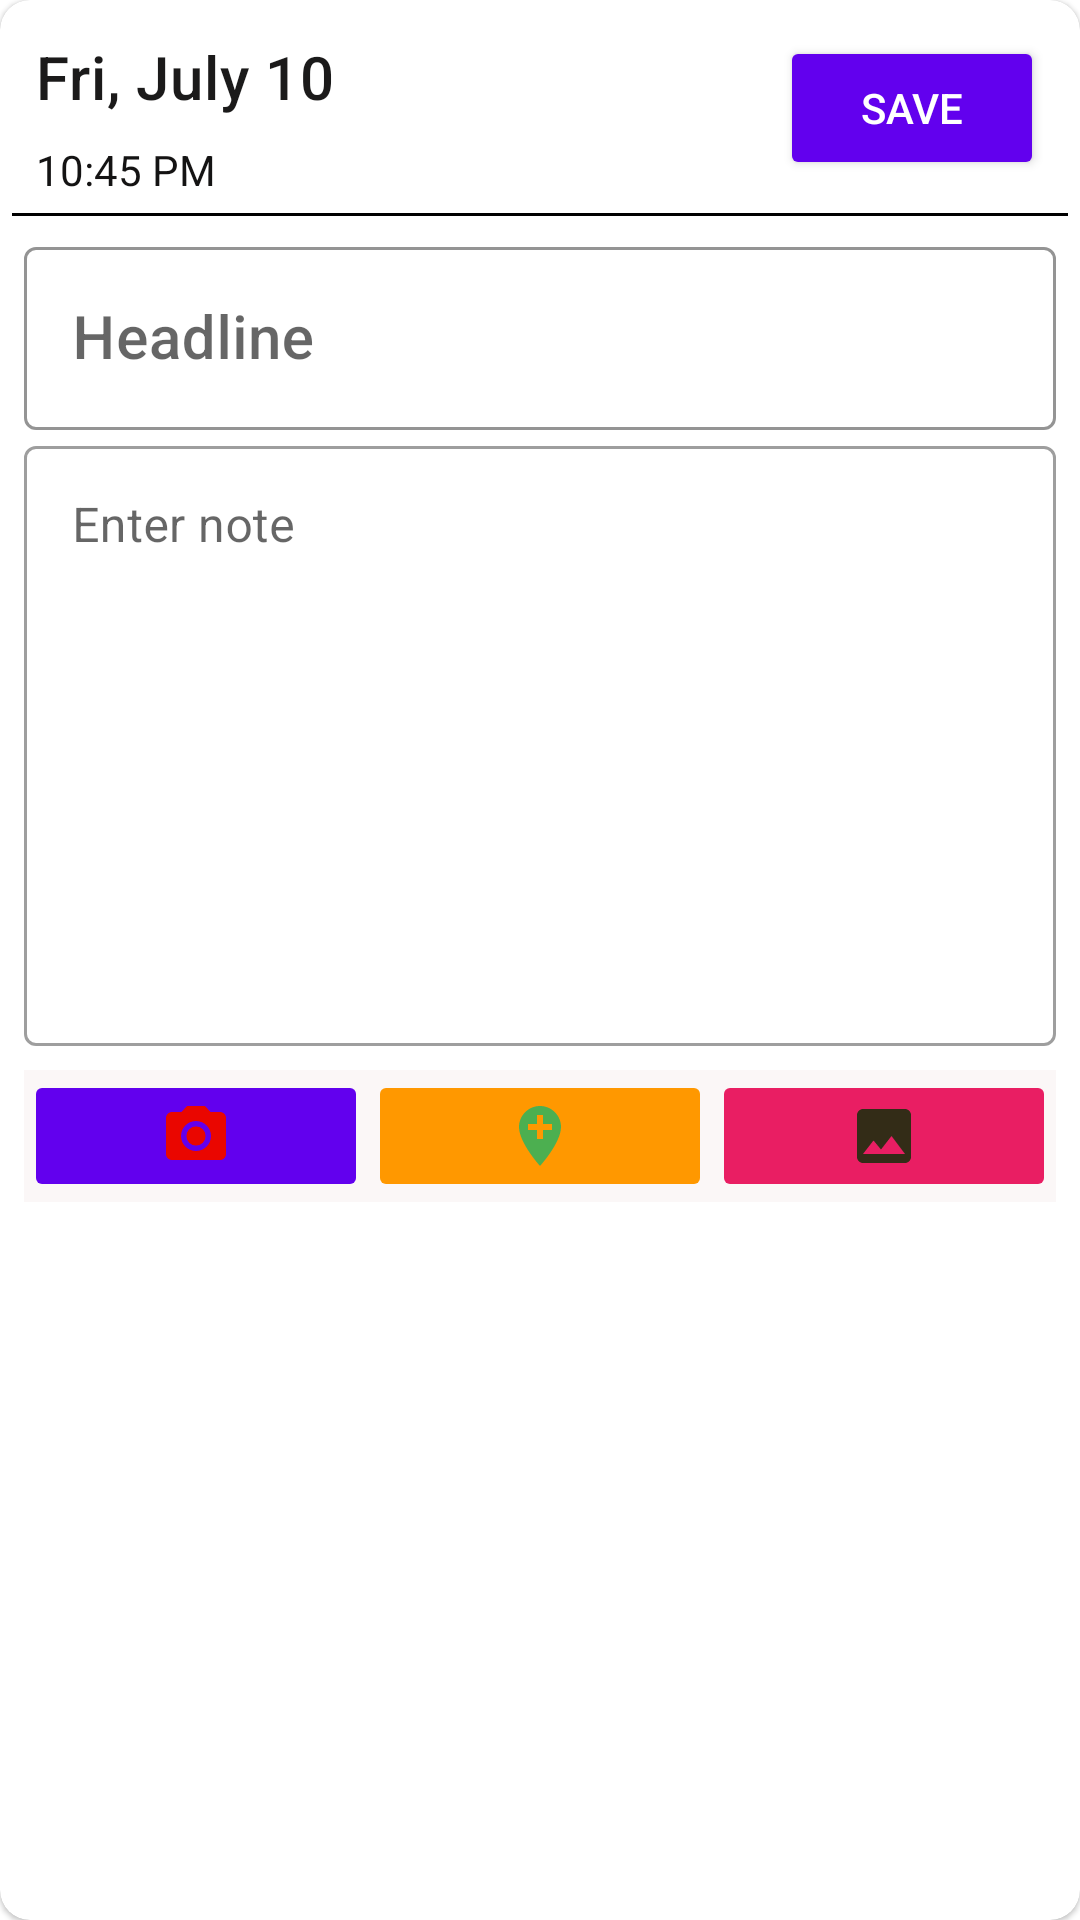

The Android layout XML behind this screen, and the referenced resources:
<!-- AndroidManifest.xml: application theme AppTheme -->
<!-- res/layout/new_dialog.xml -->
<?xml version="1.0" encoding="utf-8"?>
<com.google.android.material.card.MaterialCardView
    xmlns:android="http://schemas.android.com/apk/res/android"
    android:layout_width="match_parent"
    android:elevation="10dp"
    android:layout_margin="10dp"
    xmlns:app="http://schemas.android.com/apk/res-auto"
    app:cardCornerRadius="10dp"
    android:layout_height="match_parent">

    <androidx.constraintlayout.widget.ConstraintLayout

        android:layout_width="match_parent"

        android:layout_margin="4dp"
        android:layout_height="match_parent"
        >

        <TextView
            android:id="@+id/dDate"
            android:layout_width="wrap_content"
            android:layout_height="wrap_content"
            android:layout_marginStart="8dp"
            android:layout_marginTop="8dp"
            android:textAppearance="@style/TextAppearance.MaterialComponents.Headline6"
            android:text="Fri, July 10"
            android:textColor="#1B1A1A"
            app:layout_constraintStart_toStartOf="parent"
            app:layout_constraintTop_toTopOf="parent" />

        <TextView
            android:id="@+id/dTime"
            android:layout_width="wrap_content"
            android:layout_height="wrap_content"
            android:layout_marginStart="8dp"
            android:layout_marginTop="8dp"
            android:text="10:45 PM"
            android:textColor="#141313"
            app:layout_constraintStart_toStartOf="parent"
            app:layout_constraintTop_toBottomOf="@+id/dDate" />

        <Button
            android:id="@+id/dSaveButton"
            android:backgroundTint="@color/colorPrimary"
            android:layout_width="wrap_content"
            android:layout_height="wrap_content"
            android:layout_marginTop="8dp"
            android:layout_marginEnd="8dp"
            android:text="Save"
            android:textColor="#fff"
            app:layout_constraintEnd_toEndOf="parent"
            app:layout_constraintTop_toTopOf="parent" />

        <ImageView
            android:id="@+id/imageView"
            android:layout_width="1500dp"
            android:layout_height="1dp"
            android:layout_marginTop="5dp"
            android:src="#000000"
            android:contentDescription="@string/todo"
            app:layout_constraintEnd_toEndOf="parent"
            app:layout_constraintStart_toStartOf="parent"
            app:layout_constraintTop_toBottomOf="@+id/dTime" />

        <com.google.android.material.textfield.TextInputLayout
            style="@style/Widget.MaterialComponents.TextInputLayout.OutlinedBox"
            android:layout_width="0dp"
            android:id="@+id/heading"
            app:boxStrokeColor="@color/colorPrimary"
            app:hintTextColor="@color/colorAccent"

            android:layout_height="wrap_content"
            android:layout_marginStart="4dp"
            android:hint="Headline"
            android:layout_marginTop="5dp"
            android:layout_marginEnd="4dp"
            app:layout_constraintEnd_toEndOf="parent"
            app:layout_constraintStart_toStartOf="parent"
            app:layout_constraintTop_toBottomOf="@+id/imageView">

            <com.google.android.material.textfield.TextInputEditText
                android:layout_width="match_parent"
                android:id="@+id/dHeadingText"

                android:textAppearance="@style/TextAppearance.MaterialComponents.Headline6"
                android:layout_height="wrap_content" />
        </com.google.android.material.textfield.TextInputLayout>

        <com.google.android.material.textfield.TextInputLayout
            android:id="@+id/note"
            style="@style/Widget.MaterialComponents.TextInputLayout.OutlinedBox"
            android:layout_width="match_parent"
            android:layout_height="wrap_content"
            android:layout_marginStart="4dp"
            android:layout_marginEnd="4dp"
            android:hint="Enter note"
            app:layout_constraintEnd_toEndOf="parent"
            app:layout_constraintStart_toStartOf="parent"
            app:layout_constraintTop_toBottomOf="@+id/heading">

            <com.google.android.material.textfield.TextInputEditText
                android:id="@+id/dNoteText"
                android:layout_width="match_parent"
                android:layout_height="200dp"
                android:fontFamily="sans-serif"
                android:gravity="start"
                android:inputType="textMultiLine"
                android:singleLine="false"
                android:textAlignment="viewStart" />

        </com.google.android.material.textfield.TextInputLayout>

        <LinearLayout
            android:layout_width="0dp"
            android:layout_height="wrap_content"
            android:layout_marginStart="4dp"
            android:layout_marginTop="8dp"
            android:layout_marginBottom="10dp"
            android:weightSum="3"
            android:layout_marginEnd="4dp"
            android:background="#FBF7F7"
            android:orientation="horizontal"
            app:layout_constraintEnd_toEndOf="parent"
            app:layout_constraintStart_toStartOf="parent"
            app:layout_constraintTop_toBottomOf="@+id/note">

            <ImageButton
                android:layout_width="0dp"
                android:id="@+id/dCamera"
                android:contentDescription="TODO"
                android:layout_height="wrap_content"
                android:backgroundTint="@color/colorPrimary"
                android:src="@drawable/ic_camera"
                android:layout_weight="1"
                />
            <ImageButton
                android:layout_width="0dp"
                android:id="@+id/dLocation"
                android:backgroundTint="#FF9800"
                android:layout_height="wrap_content"
                android:contentDescription="dd"
                android:layout_weight="1"
                android:src="@drawable/ic_baseline_add_location_24"/>
            <ImageButton
                android:layout_width="0dp"
                android:id="@+id/dImage"
                android:layout_height="wrap_content"
                android:contentDescription="dd"
                android:backgroundTint="#E91E63"
                android:layout_weight="1"
                android:src="@drawable/ic_baseline_image_24"/>




        </LinearLayout>

    </androidx.constraintlayout.widget.ConstraintLayout>

</com.google.android.material.card.MaterialCardView>
<!-- resources referenced by this layout -->
<resources>
  <color name="colorAccent">#03DAC5</color>
  <color name="colorPrimary">#6200EE</color>
  <!-- drawable ic_baseline_add_location_24 (drawable) -->
  <vector xmlns:android="http://schemas.android.com/apk/res/android"
      android:width="24dp"
      android:height="24dp"
      android:tint="#3F51B5"
      android:viewportWidth="24"
      android:viewportHeight="24">
      <path
          android:fillColor="@android:color/white"
          android:pathData="M12,2C8.14,2 5,5.14 5,9c0,5.25 7,13 7,13s7,-7.75 7,-13c0,-3.86 -3.14,-7 -7,-7zM16,10h-3v3h-2v-3L8,10L8,8h3L11,5h2v3h3v2z" />
  </vector>
  <!-- drawable ic_baseline_image_24 (drawable) -->
  <vector xmlns:android="http://schemas.android.com/apk/res/android"
      android:width="24dp"
      android:height="24dp"
      android:viewportWidth="24"
  
      android:viewportHeight="24"
      android:tint="#332C17">
    <path
        android:fillColor="@android:color/white"
        android:pathData="M21,19V5c0,-1.1 -0.9,-2 -2,-2H5c-1.1,0 -2,0.9 -2,2v14c0,1.1 0.9,2 2,2h14c1.1,0 2,-0.9 2,-2zM8.5,13.5l2.5,3.01L14.5,12l4.5,6H5l3.5,-4.5z"/>
  </vector>
  <!-- drawable ic_camera (drawable) -->
  <vector xmlns:android="http://schemas.android.com/apk/res/android"
      android:width="24dp"
      android:height="24dp"
      android:tint="#EA0600"
      android:viewportWidth="24.0"
      android:viewportHeight="24.0">
      <path
          android:fillColor="#FF000000"
          android:pathData="M12,12m-3.2,0a3.2,3.2 0,1 1,6.4 0a3.2,3.2 0,1 1,-6.4 0" />
      <path
          android:fillColor="#FF000000"
          android:pathData="M9,2L7.17,4L4,4c-1.1,0 -2,0.9 -2,2v12c0,1.1 0.9,2 2,2h16c1.1,0 2,-0.9 2,-2L22,6c0,-1.1 -0.9,-2 -2,-2h-3.17L15,2L9,2zM12,17c-2.76,0 -5,-2.24 -5,-5s2.24,-5 5,-5 5,2.24 5,5 -2.24,5 -5,5z" />
  </vector>
  <string name="todo">TODO</string>
  <style name="AppTheme" parent="Theme.MaterialComponents.DayNight.NoActionBar">
  
          
          <item name="colorPrimary">@color/colorPrimary</item>
          <item name="colorPrimaryDark">@color/colorPrimaryDark</item>
          <item name="colorAccent">@color/colorAccent</item>
  
      </style>
  <color name="colorPrimaryDark">#3700B3</color>
</resources>
